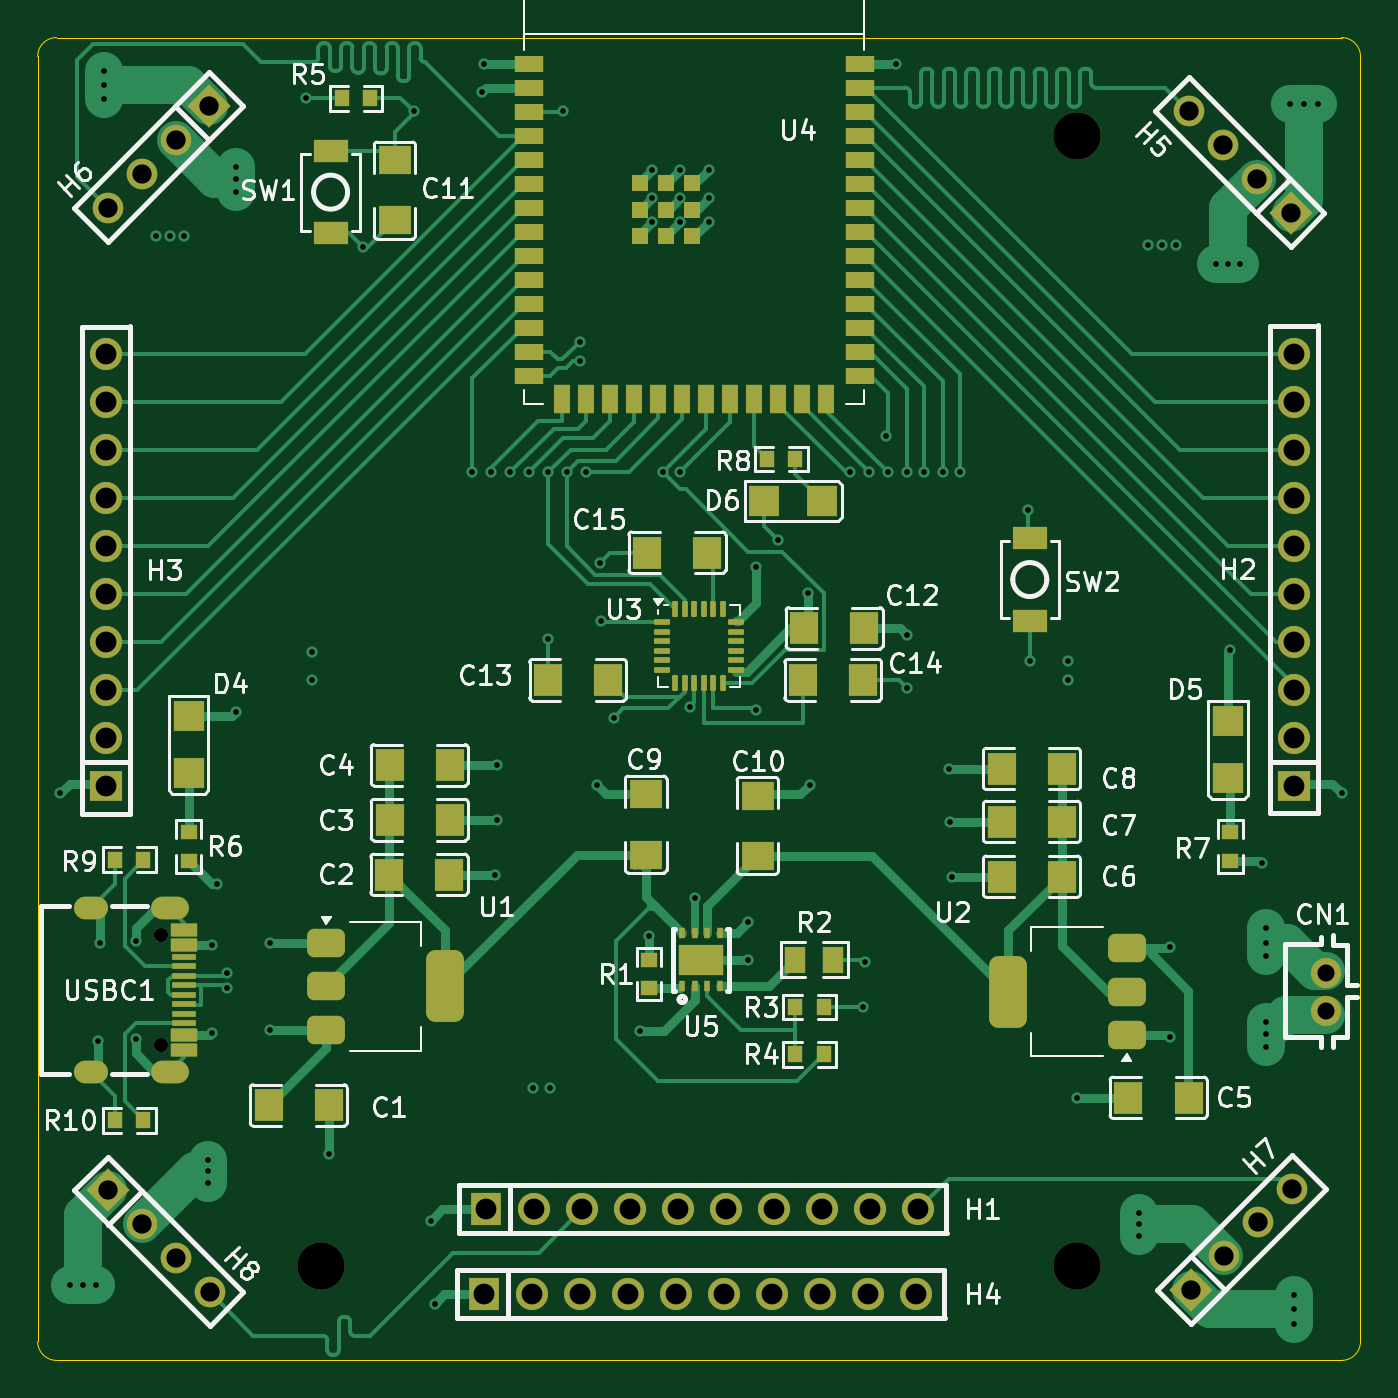
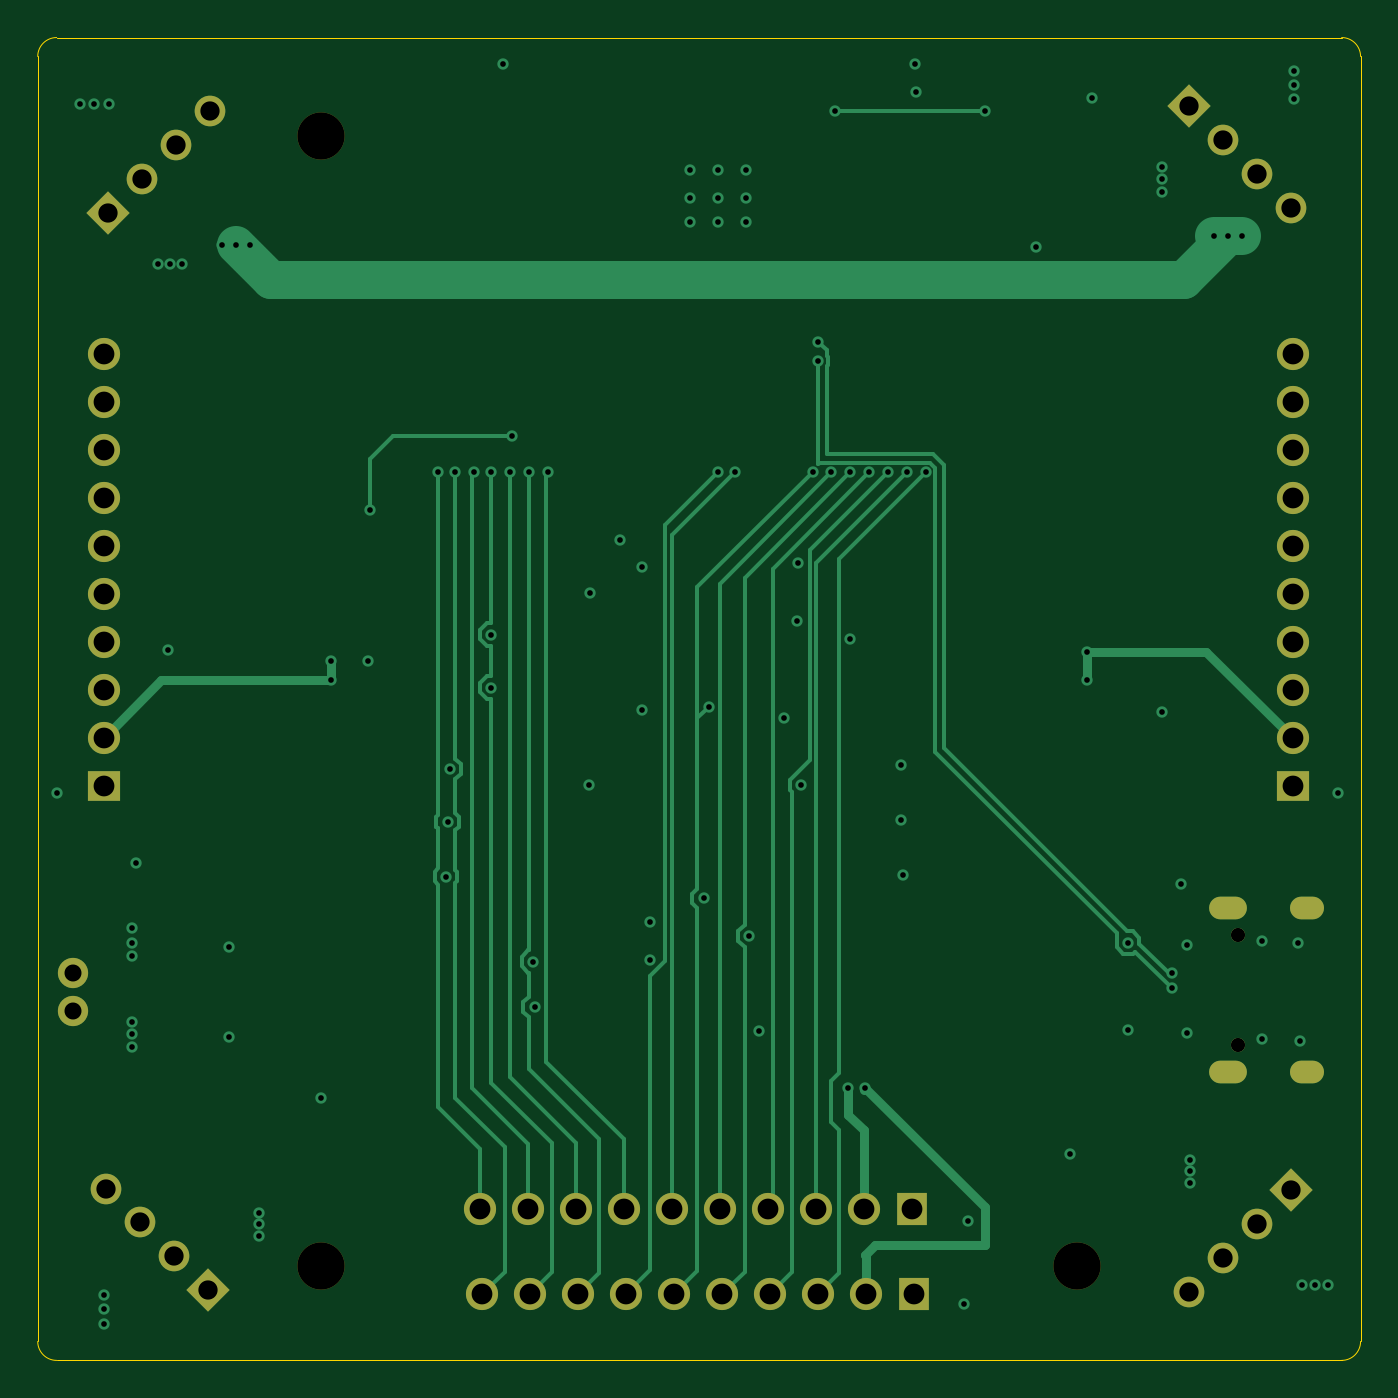
Circuit board: 13 layer files. Board 70.0 x 70.0 mm.
- bottom_copper: esp32-drone-controller-B_Cu.gbr (17918 bytes)
- bottom_mask: esp32-drone-controller-B_Mask.gbr (3223 bytes)
- paste: esp32-drone-controller-B_Paste.gbr (465 bytes)
- bottom_silk: esp32-drone-controller-B_Silkscreen.gbr (466 bytes)
- outline: esp32-drone-controller-Edge_Cuts.gbr (1005 bytes)
- top_copper: esp32-drone-controller-F_Cu.gbr (53465 bytes)
- top_mask: esp32-drone-controller-F_Mask.gbr (10080 bytes)
- paste: esp32-drone-controller-F_Paste.gbr (7388 bytes)
- top_silk: esp32-drone-controller-F_Silkscreen.gbr (84277 bytes)
- inner_copper: esp32-drone-controller-In1_Cu.gbr (122822 bytes)
- inner_copper: esp32-drone-controller-In2_Cu.gbr (183822 bytes)
- drill: esp32-drone-controller-NPTH.drl (374 bytes)
- drill: esp32-drone-controller-PTH.drl (3486 bytes)

=== bottom_copper: esp32-drone-controller-B_Cu.gbr (17918 bytes, source omitted) ===
=== bottom_mask: esp32-drone-controller-B_Mask.gbr ===
%TF.GenerationSoftware,KiCad,Pcbnew,9.0.7*%
%TF.CreationDate,2026-02-28T17:01:54+01:00*%
%TF.ProjectId,esp32-drone-controller,65737033-322d-4647-926f-6e652d636f6e,rev?*%
%TF.SameCoordinates,Original*%
%TF.FileFunction,Soldermask,Bot*%
%TF.FilePolarity,Negative*%
%FSLAX46Y46*%
G04 Gerber Fmt 4.6, Leading zero omitted, Abs format (unit mm)*
G04 Created by KiCad (PCBNEW 9.0.7) date 2026-02-28 17:01:54*
%MOMM*%
%LPD*%
G01*
G04 APERTURE LIST*
G04 Aperture macros list*
%AMRotRect*
0 Rectangle, with rotation*
0 The origin of the aperture is its center*
0 $1 length*
0 $2 width*
0 $3 Rotation angle, in degrees counterclockwise*
0 Add horizontal line*
21,1,$1,$2,0,0,$3*%
G04 Aperture macros list end*
%ADD10R,1.570000X1.700000*%
%ADD11C,1.700000*%
%ADD12R,1.700000X1.570000*%
%ADD13C,2.500000*%
%ADD14RotRect,1.620000X1.620000X315.000000*%
%ADD15C,1.620000*%
%ADD16C,0.750000*%
%ADD17O,2.000000X1.200000*%
%ADD18O,1.800000X1.200000*%
%ADD19C,1.600000*%
%ADD20RotRect,1.620000X1.620000X225.000000*%
%ADD21RotRect,1.620000X1.620000X135.000000*%
%ADD22RotRect,1.620000X1.620000X45.000000*%
G04 APERTURE END LIST*
D10*
%TO.C,H4*%
X208640000Y-141500000D03*
D11*
X211180000Y-141500000D03*
X213720000Y-141500000D03*
X216260000Y-141500000D03*
X218800000Y-141500000D03*
X221340000Y-141500000D03*
X223880000Y-141500000D03*
X226420000Y-141500000D03*
X228960000Y-141500000D03*
X231500000Y-141500000D03*
%TD*%
D12*
%TO.C,H2*%
X251500000Y-114580000D03*
D11*
X251500000Y-112040000D03*
X251500000Y-109500000D03*
X251500000Y-106960000D03*
X251500000Y-104420000D03*
X251500000Y-101880000D03*
X251500000Y-99340000D03*
X251500000Y-96800000D03*
X251500000Y-94260000D03*
X251500000Y-91720000D03*
%TD*%
D12*
%TO.C,H3*%
X188600000Y-114620000D03*
D11*
X188600000Y-112080000D03*
X188600000Y-109540000D03*
X188600000Y-107000000D03*
X188600000Y-104460000D03*
X188600000Y-101920000D03*
X188600000Y-99380000D03*
X188600000Y-96840000D03*
X188600000Y-94300000D03*
X188600000Y-91760000D03*
%TD*%
D13*
%TO.C,REF\u002A\u002A*%
X240000000Y-80200000D03*
%TD*%
D14*
%TO.C,H8*%
X188707897Y-136007897D03*
D15*
X190503948Y-137803948D03*
X192300000Y-139600000D03*
X194096051Y-141396051D03*
%TD*%
D16*
%TO.C,USBC1*%
X191510000Y-122500000D03*
X191510000Y-128300000D03*
D17*
X192010000Y-129730000D03*
D18*
X187830000Y-129730000D03*
X187830000Y-121070000D03*
D17*
X192010000Y-121070000D03*
%TD*%
D13*
%TO.C,REF\u002A\u002A*%
X200000000Y-140000000D03*
%TD*%
D19*
%TO.C,CN1*%
X253150000Y-124500000D03*
X253150000Y-126500000D03*
%TD*%
D20*
%TO.C,H6*%
X194092103Y-78611846D03*
D15*
X192296052Y-80407897D03*
X190500000Y-82203949D03*
X188703949Y-84000000D03*
%TD*%
D10*
%TO.C,H1*%
X208740000Y-137000000D03*
D11*
X211280000Y-137000000D03*
X213820000Y-137000000D03*
X216360000Y-137000000D03*
X218900000Y-137000000D03*
X221440000Y-137000000D03*
X223980000Y-137000000D03*
X226520000Y-137000000D03*
X229060000Y-137000000D03*
X231600000Y-137000000D03*
%TD*%
D21*
%TO.C,H5*%
X251296051Y-84296051D03*
D15*
X249500000Y-82500000D03*
X247703948Y-80703948D03*
X245907897Y-78907897D03*
%TD*%
D13*
%TO.C,REF\u002A\u002A*%
X240000000Y-140000000D03*
%TD*%
D22*
%TO.C,H7*%
X246005923Y-141294077D03*
D15*
X247801974Y-139498026D03*
X249598026Y-137701974D03*
X251394077Y-135905923D03*
%TD*%
M02*

=== paste: esp32-drone-controller-B_Paste.gbr ===
%TF.GenerationSoftware,KiCad,Pcbnew,9.0.7*%
%TF.CreationDate,2026-02-28T17:01:53+01:00*%
%TF.ProjectId,esp32-drone-controller,65737033-322d-4647-926f-6e652d636f6e,rev?*%
%TF.SameCoordinates,Original*%
%TF.FileFunction,Paste,Bot*%
%TF.FilePolarity,Positive*%
%FSLAX46Y46*%
G04 Gerber Fmt 4.6, Leading zero omitted, Abs format (unit mm)*
G04 Created by KiCad (PCBNEW 9.0.7) date 2026-02-28 17:01:53*
%MOMM*%
%LPD*%
G01*
G04 APERTURE LIST*
G04 APERTURE END LIST*
M02*

=== bottom_silk: esp32-drone-controller-B_Silkscreen.gbr ===
%TF.GenerationSoftware,KiCad,Pcbnew,9.0.7*%
%TF.CreationDate,2026-02-28T17:01:53+01:00*%
%TF.ProjectId,esp32-drone-controller,65737033-322d-4647-926f-6e652d636f6e,rev?*%
%TF.SameCoordinates,Original*%
%TF.FileFunction,Legend,Bot*%
%TF.FilePolarity,Positive*%
%FSLAX46Y46*%
G04 Gerber Fmt 4.6, Leading zero omitted, Abs format (unit mm)*
G04 Created by KiCad (PCBNEW 9.0.7) date 2026-02-28 17:01:53*
%MOMM*%
%LPD*%
G01*
G04 APERTURE LIST*
G04 APERTURE END LIST*
M02*

=== outline: esp32-drone-controller-Edge_Cuts.gbr ===
%TF.GenerationSoftware,KiCad,Pcbnew,9.0.7*%
%TF.CreationDate,2026-02-28T17:01:54+01:00*%
%TF.ProjectId,esp32-drone-controller,65737033-322d-4647-926f-6e652d636f6e,rev?*%
%TF.SameCoordinates,Original*%
%TF.FileFunction,Profile,NP*%
%FSLAX46Y46*%
G04 Gerber Fmt 4.6, Leading zero omitted, Abs format (unit mm)*
G04 Created by KiCad (PCBNEW 9.0.7) date 2026-02-28 17:01:54*
%MOMM*%
%LPD*%
G01*
G04 APERTURE LIST*
%TA.AperFunction,Profile*%
%ADD10C,0.050000*%
%TD*%
G04 APERTURE END LIST*
D10*
X185000000Y-76000000D02*
G75*
G02*
X186000000Y-75000000I1000000J0D01*
G01*
X254000000Y-75000000D02*
G75*
G02*
X255000000Y-76000000I0J-1000000D01*
G01*
X185000000Y-144000000D02*
X185000000Y-76000000D01*
X254000000Y-145000000D02*
X186000000Y-145000000D01*
X255000000Y-144000000D02*
G75*
G02*
X254000000Y-145000000I-1000000J0D01*
G01*
X186000000Y-75000000D02*
X254000000Y-75000000D01*
X255000000Y-76000000D02*
X255000000Y-144000000D01*
X186000000Y-145000000D02*
G75*
G02*
X185000000Y-144000000I0J1000000D01*
G01*
M02*

=== top_copper: esp32-drone-controller-F_Cu.gbr (53465 bytes, source omitted) ===
=== top_mask: esp32-drone-controller-F_Mask.gbr (10080 bytes, source omitted) ===
=== paste: esp32-drone-controller-F_Paste.gbr (7388 bytes, source omitted) ===
=== top_silk: esp32-drone-controller-F_Silkscreen.gbr (84277 bytes, source omitted) ===
=== inner_copper: esp32-drone-controller-In1_Cu.gbr (122822 bytes, source omitted) ===
=== inner_copper: esp32-drone-controller-In2_Cu.gbr (183822 bytes, source omitted) ===
=== drill: esp32-drone-controller-NPTH.drl ===
M48
; DRILL file {KiCad 9.0.7} date 2026-02-28T17:01:56+0100
; FORMAT={-:-/ absolute / metric / decimal}
; #@! TF.CreationDate,2026-02-28T17:01:56+01:00
; #@! TF.GenerationSoftware,Kicad,Pcbnew,9.0.7
; #@! TF.FileFunction,NonPlated,1,4,NPTH
FMAT,2
METRIC
; #@! TA.AperFunction,NonPlated,NPTH,ComponentDrill
T1C2.500
%
G90
G05
T1
X200.0Y-140.0
X240.0Y-80.2
X240.0Y-140.0
M30

=== drill: esp32-drone-controller-PTH.drl ===
M48
; DRILL file {KiCad 9.0.7} date 2026-02-28T17:01:56+0100
; FORMAT={-:-/ absolute / metric / decimal}
; #@! TF.CreationDate,2026-02-28T17:01:56+01:00
; #@! TF.GenerationSoftware,Kicad,Pcbnew,9.0.7
; #@! TF.FileFunction,Plated,1,4,PTH
FMAT,2
METRIC
; #@! TA.AperFunction,Plated,PTH,ViaDrill
T1C0.300
; #@! TA.AperFunction,Plated,PTH,ComponentDrill
T2C0.750
; #@! TA.AperFunction,Plated,PTH,ComponentDrill
T3C0.800
; #@! TA.AperFunction,Plated,PTH,ComponentDrill
T4C0.900
; #@! TA.AperFunction,Plated,PTH,ComponentDrill
T5C1.020
; #@! TA.AperFunction,Plated,PTH,ComponentDrill
T6C1.100
%
G90
G05
T1
X186.2Y-115.0
X186.7Y-141.0
X187.4Y-141.0
X188.1Y-141.0
X188.2Y-128.1
X188.3Y-122.9
X188.5Y-76.75
X188.5Y-77.5
X188.5Y-78.25
X190.2Y-122.8
X190.2Y-128.0
X191.25Y-85.5
X192.0Y-85.5
X192.75Y-85.5
X194.0Y-134.4
X194.0Y-135.0
X194.0Y-135.6
X194.2Y-123.0
X194.2Y-127.7
X194.5Y-119.8
X195.0Y-124.5
X195.0Y-125.3
X195.5Y-81.85
X195.5Y-82.5
X195.5Y-83.15
X195.5Y-110.7
X197.3Y-122.9
X197.3Y-127.5
X199.2Y-78.2
X199.5Y-107.5
X199.5Y-109.0
X200.4Y-134.1
X202.2Y-86.1
X204.9Y-78.9
X205.8Y-137.6
X206.0Y-142.0
X208.0Y-98.0
X208.5Y-77.9
X208.6Y-76.4
X209.0Y-98.0
X209.2Y-119.3
X209.3Y-113.5
X209.3Y-116.4
X210.0Y-98.0
X211.0Y-98.0
X211.2Y-130.6
X212.0Y-98.0
X212.0Y-106.8
X212.1Y-130.6
X212.8Y-78.9
X213.0Y-98.0
X213.7Y-91.1
X213.7Y-92.1
X214.0Y-98.0
X214.6Y-114.55
X214.75Y-102.8
X214.8Y-105.9
X215.5Y-111.0
X216.85Y-127.55
X217.35Y-122.55
X217.5Y-82.0
X217.5Y-83.5
X217.5Y-84.75
X218.1Y-98.0
X219.0Y-82.0
X219.0Y-83.5
X219.0Y-84.75
X219.0Y-98.0
X219.5Y-110.4
X219.77Y-120.55
X220.5Y-82.0
X220.5Y-83.5
X220.5Y-84.75
X222.6Y-121.8
X222.6Y-123.8
X223.0Y-103.0
X223.0Y-110.6
X224.2Y-101.6
X225.75Y-104.4
X225.85Y-114.55
X228.0Y-98.0
X228.7Y-126.3
X228.8Y-123.9
X229.0Y-98.0
X229.9Y-96.1
X230.0Y-98.0
X230.4Y-76.38
X231.0Y-98.0
X231.0Y-106.6
X231.0Y-109.4
X231.9Y-98.0
X232.9Y-98.0
X233.2Y-113.7
X233.3Y-116.5
X233.4Y-119.4
X233.8Y-98.0
X237.4Y-100.0
X237.5Y-108.0
X239.5Y-108.0
X239.5Y-109.0
X240.0Y-131.1
X243.3Y-137.2
X243.3Y-137.8
X243.3Y-138.4
X243.75Y-86.0
X244.5Y-86.0
X244.9Y-123.1
X244.9Y-127.9
X245.25Y-86.0
X247.35Y-87.0
X248.0Y-87.0
X248.1Y-107.4
X248.65Y-87.0
X249.8Y-118.7
X250.0Y-122.1
X250.0Y-122.9
X250.0Y-123.6
X250.0Y-127.1
X250.0Y-127.75
X250.0Y-128.4
X251.25Y-78.5
X251.5Y-141.55
X251.5Y-142.3
X251.5Y-143.05
X252.0Y-78.5
X252.75Y-78.5
X254.0Y-115.0
T2
X191.51Y-122.5
X191.51Y-128.3
T4
X253.15Y-124.5
X253.15Y-126.5
T5
X188.704Y-84.0
X188.708Y-136.008
X190.5Y-82.204
X190.504Y-137.804
X192.296Y-80.408
X192.3Y-139.6
X194.092Y-78.612
X194.096Y-141.396
X245.908Y-78.908
X246.006Y-141.294
X247.704Y-80.704
X247.802Y-139.498
X249.5Y-82.5
X249.598Y-137.702
X251.296Y-84.296
X251.394Y-135.906
T6
X188.6Y-91.76
X188.6Y-94.3
X188.6Y-96.84
X188.6Y-99.38
X188.6Y-101.92
X188.6Y-104.46
X188.6Y-107.0
X188.6Y-109.54
X188.6Y-112.08
X188.6Y-114.62
X208.64Y-141.5
X208.74Y-137.0
X211.18Y-141.5
X211.28Y-137.0
X213.72Y-141.5
X213.82Y-137.0
X216.26Y-141.5
X216.36Y-137.0
X218.8Y-141.5
X218.9Y-137.0
X221.34Y-141.5
X221.44Y-137.0
X223.88Y-141.5
X223.98Y-137.0
X226.42Y-141.5
X226.52Y-137.0
X228.96Y-141.5
X229.06Y-137.0
X231.5Y-141.5
X231.6Y-137.0
X251.5Y-91.72
X251.5Y-94.26
X251.5Y-96.8
X251.5Y-99.34
X251.5Y-101.88
X251.5Y-104.42
X251.5Y-106.96
X251.5Y-109.5
X251.5Y-112.04
X251.5Y-114.58
T3
G00X188.13Y-121.07
M15
G01X187.53Y-121.07
M16
G05
G00X188.13Y-129.73
M15
G01X187.53Y-129.73
M16
G05
G00X192.41Y-121.07
M15
G01X191.61Y-121.07
M16
G05
G00X192.41Y-129.73
M15
G01X191.61Y-129.73
M16
G05
M30
